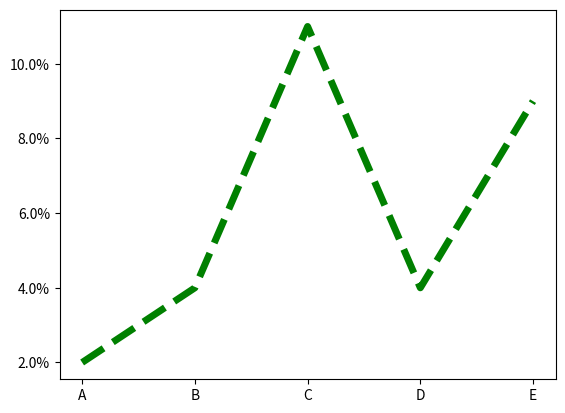

Here is the Python script that generated this plot:
from matplotlib import pyplot as plt
from matplotlib.ticker import AutoLocator, PercentFormatter, FixedFormatter, FixedLocator

fig, ax = plt.subplots()
x = [1, 2, 3, 4, 5]
y = [2, 4, 11, 4, 9]
ax.plot(x, y, color="green", linewidth=5, linestyle="dashed")


x_labels = ["A", "B", "C", "D", "E", "F", "G", "H", "I"]
ax.xaxis.set_major_locator(FixedLocator(range(1, len(x) + 1)))
ax.xaxis.set_major_formatter(FixedFormatter(seq=x_labels))
ax.yaxis.set_major_formatter(PercentFormatter())


plt.show()

